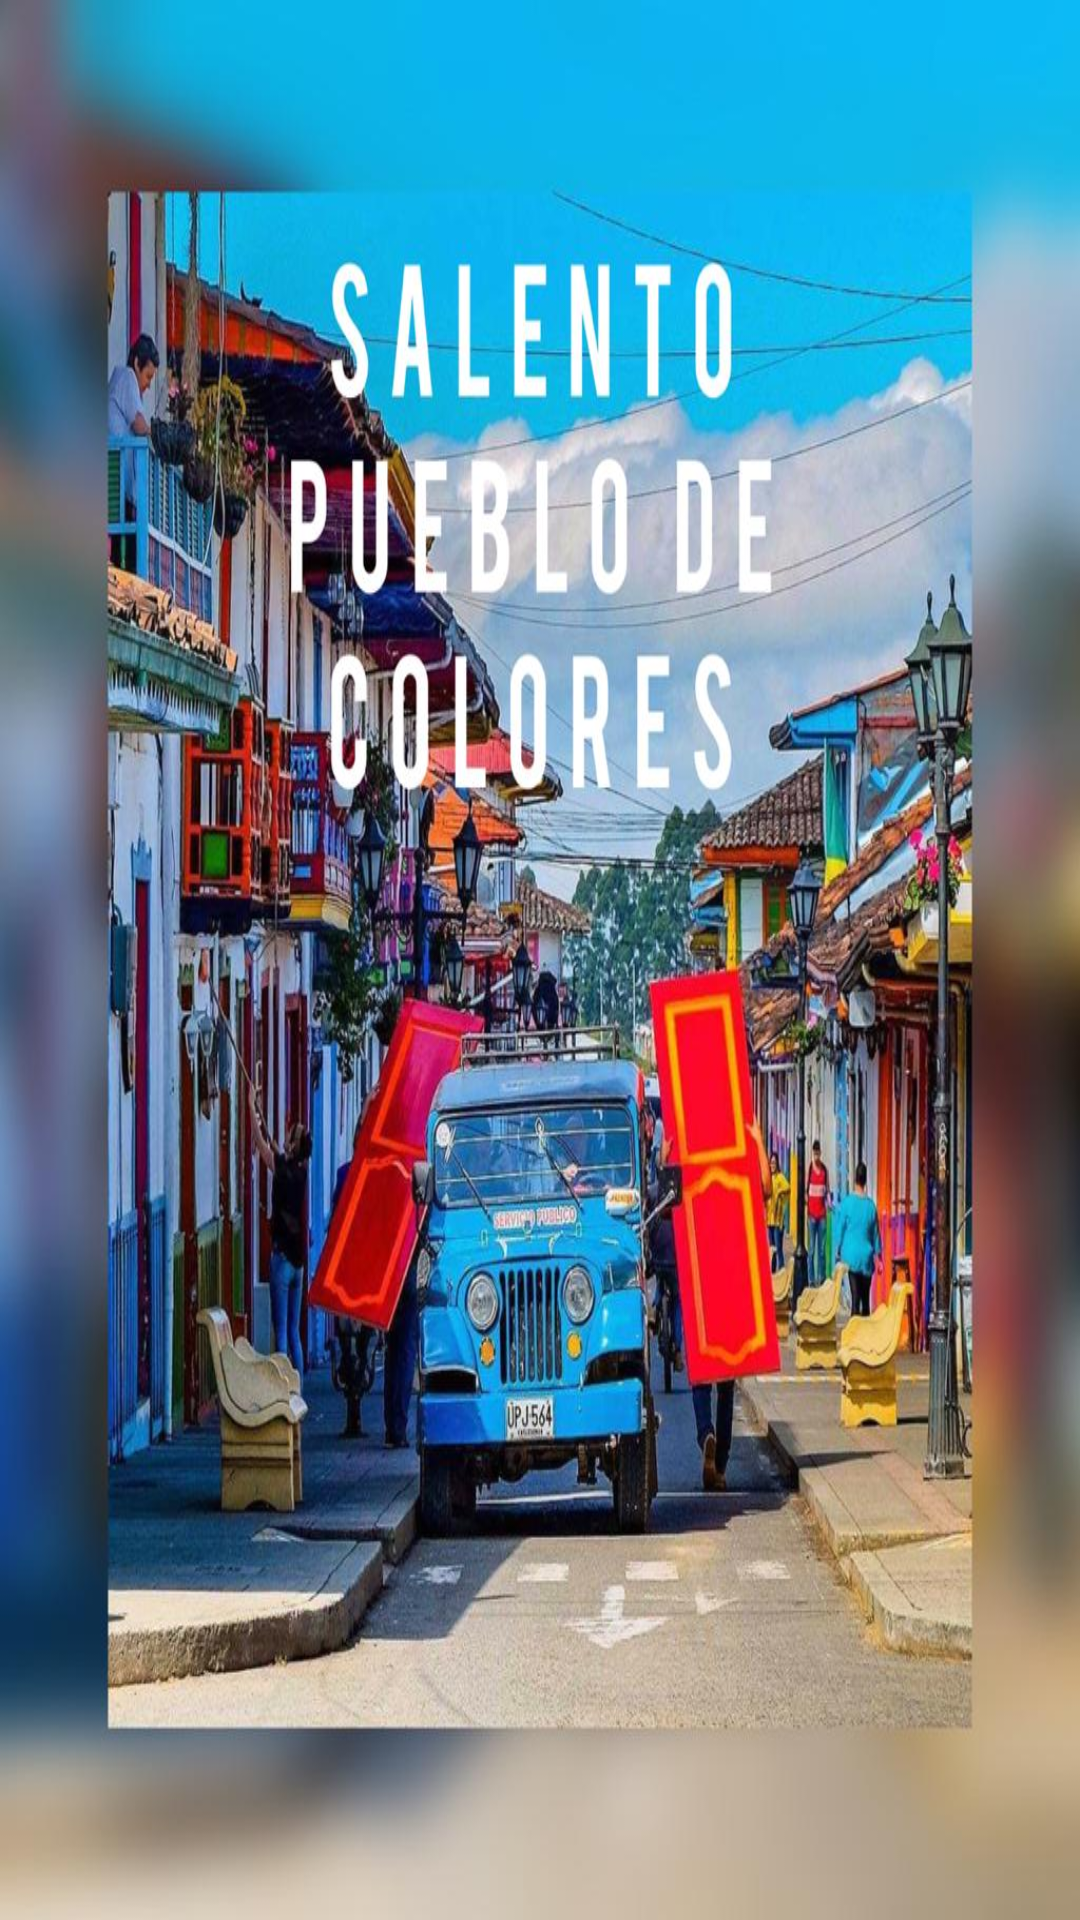

The Android layout XML behind this screen, and the referenced resources:
<!-- AndroidManifest.xml: application theme Theme.Salento -->
<!-- res/layout/activity_splash.xml -->
<?xml version="1.0" encoding="utf-8"?>
<androidx.constraintlayout.widget.ConstraintLayout xmlns:android="http://schemas.android.com/apk/res/android"
    xmlns:app="http://schemas.android.com/apk/res-auto"
    xmlns:tools="http://schemas.android.com/tools"
    android:layout_width="match_parent"
    android:background="@drawable/background2"
    android:layout_height="match_parent"
    tools:context=".Splash">

</androidx.constraintlayout.widget.ConstraintLayout>
<!-- resources referenced by this layout -->
<resources>
  <!-- drawable background2: jpeg bitmap (drawable, 162169 bytes) -->
  <style name="Theme.Salento" parent="Theme.MaterialComponents.DayNight.DarkActionBar">
          
          <item name="colorPrimary">@color/purple_500</item>
          <item name="colorPrimaryVariant">@color/purple_700</item>
          <item name="colorOnPrimary">@color/white</item>
          
          <item name="colorSecondary">@color/teal_200</item>
          <item name="colorSecondaryVariant">@color/teal_700</item>
          <item name="colorOnSecondary">@color/black</item>
          
          <item name="android:statusBarColor" tools:targetApi="l">?attr/colorPrimaryVariant</item>
          
      </style>
  <!-- not gathered from this repository: default colours our renderer supplied (Android Studio template values) -->
  <color name="purple_500">#FF6200EE</color>
  <color name="purple_700">#FF3700B3</color>
  <color name="teal_200">#FF03DAC5</color>
  <color name="teal_700">#FF018786</color>
  <color name="black">#FF000000</color>
  <color name="white">#FFFFFFFF</color>
</resources>
